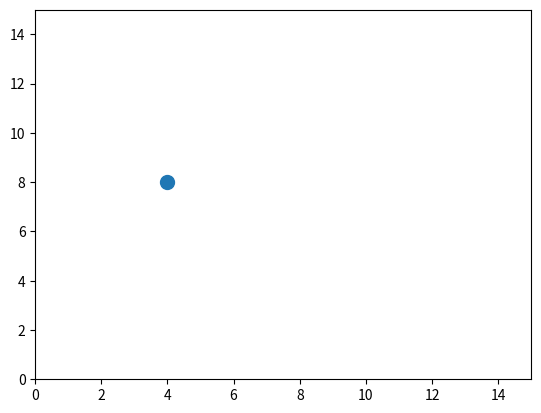

Write Python code to recreate this figure.
import matplotlib.pyplot as plt

tabla_mostrada = None

def mostrar_tabla(event):
    global tabla_mostrada

    if event.xdata is not None and event.ydata is not None:
        x = event.xdata
        y = event.ydata

        print(tabla_mostrada)

        if tabla_mostrada is not None:
            tabla_mostrada.xy = (x, y)
            plt.draw()

        if x > 3.8 and x < 4.2 and y > 7.8 and y < 8.2:
            if tabla_mostrada is None:
                datos = [[1, 2, 3], [4, 5, 6], [7, 8, 9]]

                formato_tabla = '\n'.join([' | '.join(map(str, fila)) for fila in datos])
                tabla_mostrada = plt.text(x, y, formato_tabla, ha='left', va='top', bbox=dict(facecolor='white', alpha=0.8))
                plt.draw()
        else:
            if tabla_mostrada is not None:
                tabla_mostrada.remove()
                tabla_mostrada = None
                plt.draw()

fig, ax = plt.subplots()

cid_motion = fig.canvas.mpl_connect('motion_notify_event', mostrar_tabla)
plt.scatter(4,8, s=100)
plt.axis([0, 15, 0, 15])

plt.show()